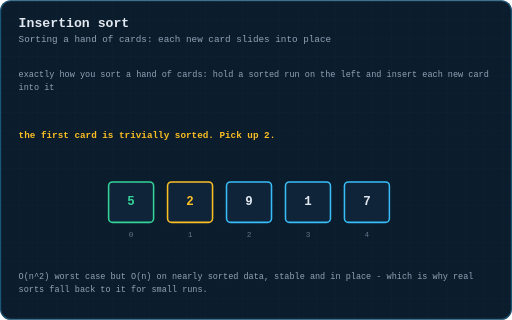
t = 0.00 s
t = 1.53 s: frame unchanged from t = 0.00 s, image omitted
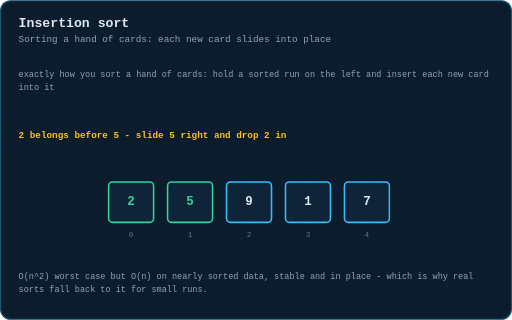
t = 3.27 s
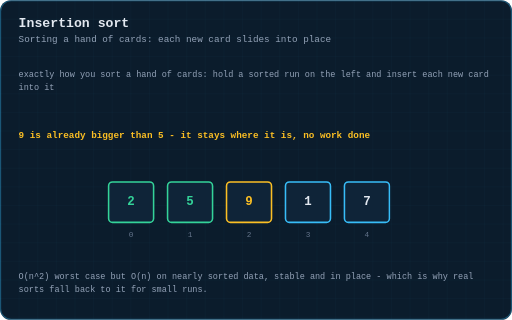
t = 4.91 s
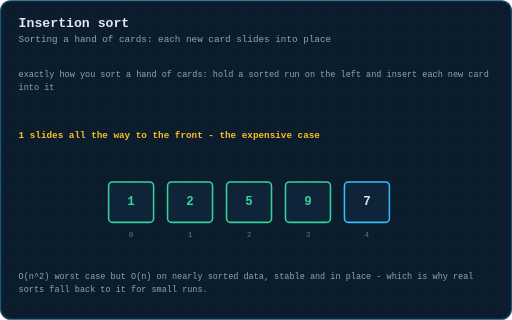
t = 6.55 s
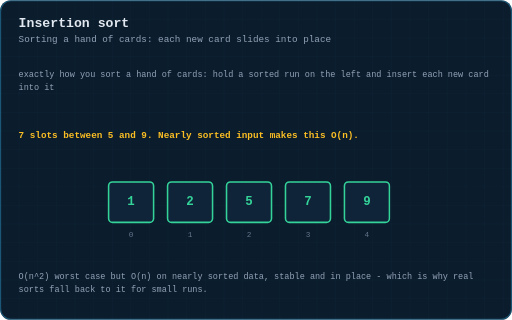
t = 8.48 s

The animated SVG that drew these frames (rendered in a browser with its animation timeline set to each time). Animation: 5 CSS @keyframes rules; one cycle of 10.00 s, repeats indefinitely.

<svg xmlns="http://www.w3.org/2000/svg" viewBox="0 0 660 412" width="660" height="412" role="img" aria-label="Animation: insertion sort growing a sorted prefix by inserting each next element">
  <title>Animation: insertion sort growing a sorted prefix by inserting each next element</title>
  <defs>
    <pattern id="g" width="24" height="24" patternUnits="userSpaceOnUse">
      <path d="M24 0H0V24" fill="none" stroke="#38bdf8" stroke-width="0.5" opacity="0.09"/>
    </pattern>
    <marker id="ar" viewBox="0 0 10 10" refX="9" refY="5" markerWidth="6" markerHeight="6" orient="auto-start-reverse">
      <path d="M0 0 L10 5 L0 10 z" fill="#38bdf8"/>
    </marker>
    <marker id="ara" viewBox="0 0 10 10" refX="9" refY="5" markerWidth="6" markerHeight="6" orient="auto-start-reverse">
      <path d="M0 0 L10 5 L0 10 z" fill="#fbbf24"/>
    </marker>
    <marker id="arg" viewBox="0 0 10 10" refX="9" refY="5" markerWidth="6" markerHeight="6" orient="auto-start-reverse">
      <path d="M0 0 L10 5 L0 10 z" fill="#34d399"/>
    </marker>
  </defs>
  <style>
  text{font-family:ui-monospace, SFMono-Regular, Menlo, Consolas, 'Liberation Mono', monospace;dominant-baseline:middle}
  .title{fill:#e2e8f0;font-size:17px;font-weight:700;dominant-baseline:auto}
  .sub{fill:#94a3b8;font-size:12px;dominant-baseline:auto}
  .lbl{fill:#94a3b8;font-size:11px;text-anchor:middle}
  .lbl-l{fill:#94a3b8;font-size:11px}
  .val{fill:#e2e8f0;font-size:16px;text-anchor:middle;font-weight:600}
  .idx{fill:#64748b;font-size:10px;text-anchor:middle}
  .cell{fill:#0f2438;stroke:#38bdf8;stroke-width:1.5;rx:4}
  .step{fill:#fbbf24;font-size:12px;font-weight:700}
  .edge{stroke:#38bdf8;stroke-width:1.6;fill:none}
  .frm{opacity:0}
  #fr0{animation:fk0 10s infinite}
  @keyframes fk0{0%{opacity:1} 20.39%{opacity:1} 20.4%{opacity:0} 100%{opacity:0}}
  #fr1{animation:fk1 10s infinite}
  @keyframes fk1{0%{opacity:0} 20.39%{opacity:0} 20.4%{opacity:1} 36.79%{opacity:1} 36.8%{opacity:0} 100%{opacity:0}}
  #fr2{animation:fk2 10s infinite}
  @keyframes fk2{0%{opacity:0} 36.79%{opacity:0} 36.8%{opacity:1} 53.19%{opacity:1} 53.199999999999996%{opacity:0} 100%{opacity:0}}
  #fr3{animation:fk3 10s infinite}
  @keyframes fk3{0%{opacity:0} 53.19%{opacity:0} 53.199999999999996%{opacity:1} 69.59%{opacity:1} 69.6%{opacity:0} 100%{opacity:0}}
  #fr4{animation:fk4 10s infinite}
  @keyframes fk4{0%{opacity:0} 69.59%{opacity:0} 69.6%{opacity:1} 100%{opacity:1}}

  </style>
  <rect x="0" y="0" width="660" height="412" rx="14" fill="#0b1c2c"/>
  <rect x="0" y="0" width="660" height="412" rx="14" fill="url(#g)"/>
  <rect x="0.75" y="0.75" width="658.5" height="410.5" rx="13.5" fill="none" stroke="#38bdf8" stroke-width="1.5" opacity="0.35"/>
  <text class="title" x="24" y="34">Insertion sort</text>
  <text class="sub" x="24" y="54">Sorting a hand of cards: each new card slides into place</text>
  <text class="lbl-l hdrline" x="24" y="96"><tspan x="24" dy="0">exactly how you sort a hand of cards: hold a sorted run on the left and insert each new card</tspan><tspan x="24" dy="17">into it</tspan></text>
  <g transform="translate(0,34.4)">
  <g id="fr0" class="frm">
    <g opacity="1"><rect x="140" y="200" width="58" height="52" rx="5" fill="#0f2438" stroke="#34d399" stroke-width="2"/><text x="169.0" y="226.0" font-size="16" font-weight="600" fill="#34d399" text-anchor="middle" dominant-baseline="middle">5</text></g>
    <text x="169.0" y="268" font-size="10" fill="#64748b" text-anchor="middle">0</text>
    <g opacity="1"><rect x="216" y="200" width="58" height="52" rx="5" fill="#0f2438" stroke="#fbbf24" stroke-width="2"/><text x="245.0" y="226.0" font-size="16" font-weight="600" fill="#fbbf24" text-anchor="middle" dominant-baseline="middle">2</text></g>
    <text x="245.0" y="268" font-size="10" fill="#64748b" text-anchor="middle">1</text>
    <g opacity="1"><rect x="292" y="200" width="58" height="52" rx="5" fill="#0f2438" stroke="#38bdf8" stroke-width="2"/><text x="321.0" y="226.0" font-size="16" font-weight="600" fill="#e2e8f0" text-anchor="middle" dominant-baseline="middle">9</text></g>
    <text x="321.0" y="268" font-size="10" fill="#64748b" text-anchor="middle">2</text>
    <g opacity="1"><rect x="368" y="200" width="58" height="52" rx="5" fill="#0f2438" stroke="#38bdf8" stroke-width="2"/><text x="397.0" y="226.0" font-size="16" font-weight="600" fill="#e2e8f0" text-anchor="middle" dominant-baseline="middle">1</text></g>
    <text x="397.0" y="268" font-size="10" fill="#64748b" text-anchor="middle">3</text>
    <g opacity="1"><rect x="444" y="200" width="58" height="52" rx="5" fill="#0f2438" stroke="#38bdf8" stroke-width="2"/><text x="473.0" y="226.0" font-size="16" font-weight="600" fill="#e2e8f0" text-anchor="middle" dominant-baseline="middle">7</text></g>
    <text x="473.0" y="268" font-size="10" fill="#64748b" text-anchor="middle">4</text>
    <text class="step" x="24" y="140">the first card is trivially sorted. Pick up 2.</text>
  </g>
  <g id="fr1" class="frm">
    <g opacity="1"><rect x="140" y="200" width="58" height="52" rx="5" fill="#0f2438" stroke="#34d399" stroke-width="2"/><text x="169.0" y="226.0" font-size="16" font-weight="600" fill="#34d399" text-anchor="middle" dominant-baseline="middle">2</text></g>
    <text x="169.0" y="268" font-size="10" fill="#64748b" text-anchor="middle">0</text>
    <g opacity="1"><rect x="216" y="200" width="58" height="52" rx="5" fill="#0f2438" stroke="#34d399" stroke-width="2"/><text x="245.0" y="226.0" font-size="16" font-weight="600" fill="#34d399" text-anchor="middle" dominant-baseline="middle">5</text></g>
    <text x="245.0" y="268" font-size="10" fill="#64748b" text-anchor="middle">1</text>
    <g opacity="1"><rect x="292" y="200" width="58" height="52" rx="5" fill="#0f2438" stroke="#38bdf8" stroke-width="2"/><text x="321.0" y="226.0" font-size="16" font-weight="600" fill="#e2e8f0" text-anchor="middle" dominant-baseline="middle">9</text></g>
    <text x="321.0" y="268" font-size="10" fill="#64748b" text-anchor="middle">2</text>
    <g opacity="1"><rect x="368" y="200" width="58" height="52" rx="5" fill="#0f2438" stroke="#38bdf8" stroke-width="2"/><text x="397.0" y="226.0" font-size="16" font-weight="600" fill="#e2e8f0" text-anchor="middle" dominant-baseline="middle">1</text></g>
    <text x="397.0" y="268" font-size="10" fill="#64748b" text-anchor="middle">3</text>
    <g opacity="1"><rect x="444" y="200" width="58" height="52" rx="5" fill="#0f2438" stroke="#38bdf8" stroke-width="2"/><text x="473.0" y="226.0" font-size="16" font-weight="600" fill="#e2e8f0" text-anchor="middle" dominant-baseline="middle">7</text></g>
    <text x="473.0" y="268" font-size="10" fill="#64748b" text-anchor="middle">4</text>
    <text class="step" x="24" y="140">2 belongs before 5 - slide 5 right and drop 2 in</text>
  </g>
  <g id="fr2" class="frm">
    <g opacity="1"><rect x="140" y="200" width="58" height="52" rx="5" fill="#0f2438" stroke="#34d399" stroke-width="2"/><text x="169.0" y="226.0" font-size="16" font-weight="600" fill="#34d399" text-anchor="middle" dominant-baseline="middle">2</text></g>
    <text x="169.0" y="268" font-size="10" fill="#64748b" text-anchor="middle">0</text>
    <g opacity="1"><rect x="216" y="200" width="58" height="52" rx="5" fill="#0f2438" stroke="#34d399" stroke-width="2"/><text x="245.0" y="226.0" font-size="16" font-weight="600" fill="#34d399" text-anchor="middle" dominant-baseline="middle">5</text></g>
    <text x="245.0" y="268" font-size="10" fill="#64748b" text-anchor="middle">1</text>
    <g opacity="1"><rect x="292" y="200" width="58" height="52" rx="5" fill="#0f2438" stroke="#fbbf24" stroke-width="2"/><text x="321.0" y="226.0" font-size="16" font-weight="600" fill="#fbbf24" text-anchor="middle" dominant-baseline="middle">9</text></g>
    <text x="321.0" y="268" font-size="10" fill="#64748b" text-anchor="middle">2</text>
    <g opacity="1"><rect x="368" y="200" width="58" height="52" rx="5" fill="#0f2438" stroke="#38bdf8" stroke-width="2"/><text x="397.0" y="226.0" font-size="16" font-weight="600" fill="#e2e8f0" text-anchor="middle" dominant-baseline="middle">1</text></g>
    <text x="397.0" y="268" font-size="10" fill="#64748b" text-anchor="middle">3</text>
    <g opacity="1"><rect x="444" y="200" width="58" height="52" rx="5" fill="#0f2438" stroke="#38bdf8" stroke-width="2"/><text x="473.0" y="226.0" font-size="16" font-weight="600" fill="#e2e8f0" text-anchor="middle" dominant-baseline="middle">7</text></g>
    <text x="473.0" y="268" font-size="10" fill="#64748b" text-anchor="middle">4</text>
    <text class="step" x="24" y="140">9 is already bigger than 5 - it stays where it is, no work done</text>
  </g>
  <g id="fr3" class="frm">
    <g opacity="1"><rect x="140" y="200" width="58" height="52" rx="5" fill="#0f2438" stroke="#34d399" stroke-width="2"/><text x="169.0" y="226.0" font-size="16" font-weight="600" fill="#34d399" text-anchor="middle" dominant-baseline="middle">1</text></g>
    <text x="169.0" y="268" font-size="10" fill="#64748b" text-anchor="middle">0</text>
    <g opacity="1"><rect x="216" y="200" width="58" height="52" rx="5" fill="#0f2438" stroke="#34d399" stroke-width="2"/><text x="245.0" y="226.0" font-size="16" font-weight="600" fill="#34d399" text-anchor="middle" dominant-baseline="middle">2</text></g>
    <text x="245.0" y="268" font-size="10" fill="#64748b" text-anchor="middle">1</text>
    <g opacity="1"><rect x="292" y="200" width="58" height="52" rx="5" fill="#0f2438" stroke="#34d399" stroke-width="2"/><text x="321.0" y="226.0" font-size="16" font-weight="600" fill="#34d399" text-anchor="middle" dominant-baseline="middle">5</text></g>
    <text x="321.0" y="268" font-size="10" fill="#64748b" text-anchor="middle">2</text>
    <g opacity="1"><rect x="368" y="200" width="58" height="52" rx="5" fill="#0f2438" stroke="#34d399" stroke-width="2"/><text x="397.0" y="226.0" font-size="16" font-weight="600" fill="#34d399" text-anchor="middle" dominant-baseline="middle">9</text></g>
    <text x="397.0" y="268" font-size="10" fill="#64748b" text-anchor="middle">3</text>
    <g opacity="1"><rect x="444" y="200" width="58" height="52" rx="5" fill="#0f2438" stroke="#38bdf8" stroke-width="2"/><text x="473.0" y="226.0" font-size="16" font-weight="600" fill="#e2e8f0" text-anchor="middle" dominant-baseline="middle">7</text></g>
    <text x="473.0" y="268" font-size="10" fill="#64748b" text-anchor="middle">4</text>
    <text class="step" x="24" y="140">1 slides all the way to the front - the expensive case</text>
  </g>
  <g id="fr4" class="frm">
    <g opacity="1"><rect x="140" y="200" width="58" height="52" rx="5" fill="#0f2438" stroke="#34d399" stroke-width="2"/><text x="169.0" y="226.0" font-size="16" font-weight="600" fill="#34d399" text-anchor="middle" dominant-baseline="middle">1</text></g>
    <text x="169.0" y="268" font-size="10" fill="#64748b" text-anchor="middle">0</text>
    <g opacity="1"><rect x="216" y="200" width="58" height="52" rx="5" fill="#0f2438" stroke="#34d399" stroke-width="2"/><text x="245.0" y="226.0" font-size="16" font-weight="600" fill="#34d399" text-anchor="middle" dominant-baseline="middle">2</text></g>
    <text x="245.0" y="268" font-size="10" fill="#64748b" text-anchor="middle">1</text>
    <g opacity="1"><rect x="292" y="200" width="58" height="52" rx="5" fill="#0f2438" stroke="#34d399" stroke-width="2"/><text x="321.0" y="226.0" font-size="16" font-weight="600" fill="#34d399" text-anchor="middle" dominant-baseline="middle">5</text></g>
    <text x="321.0" y="268" font-size="10" fill="#64748b" text-anchor="middle">2</text>
    <g opacity="1"><rect x="368" y="200" width="58" height="52" rx="5" fill="#0f2438" stroke="#34d399" stroke-width="2"/><text x="397.0" y="226.0" font-size="16" font-weight="600" fill="#34d399" text-anchor="middle" dominant-baseline="middle">7</text></g>
    <text x="397.0" y="268" font-size="10" fill="#64748b" text-anchor="middle">3</text>
    <g opacity="1"><rect x="444" y="200" width="58" height="52" rx="5" fill="#0f2438" stroke="#34d399" stroke-width="2"/><text x="473.0" y="226.0" font-size="16" font-weight="600" fill="#34d399" text-anchor="middle" dominant-baseline="middle">9</text></g>
    <text x="473.0" y="268" font-size="10" fill="#64748b" text-anchor="middle">4</text>
    <text class="step" x="24" y="140">7 slots between 5 and 9. Nearly sorted input makes this O(n).</text>
  </g>
  <text class="lbl-l" x="24" y="322" style="fill:#94a3b8"><tspan x="24" dy="0">O(n^2) worst case but O(n) on nearly sorted data, stable and in place - which is why real</tspan><tspan x="24" dy="17">sorts fall back to it for small runs.</tspan></text>
  </g>

</svg>
